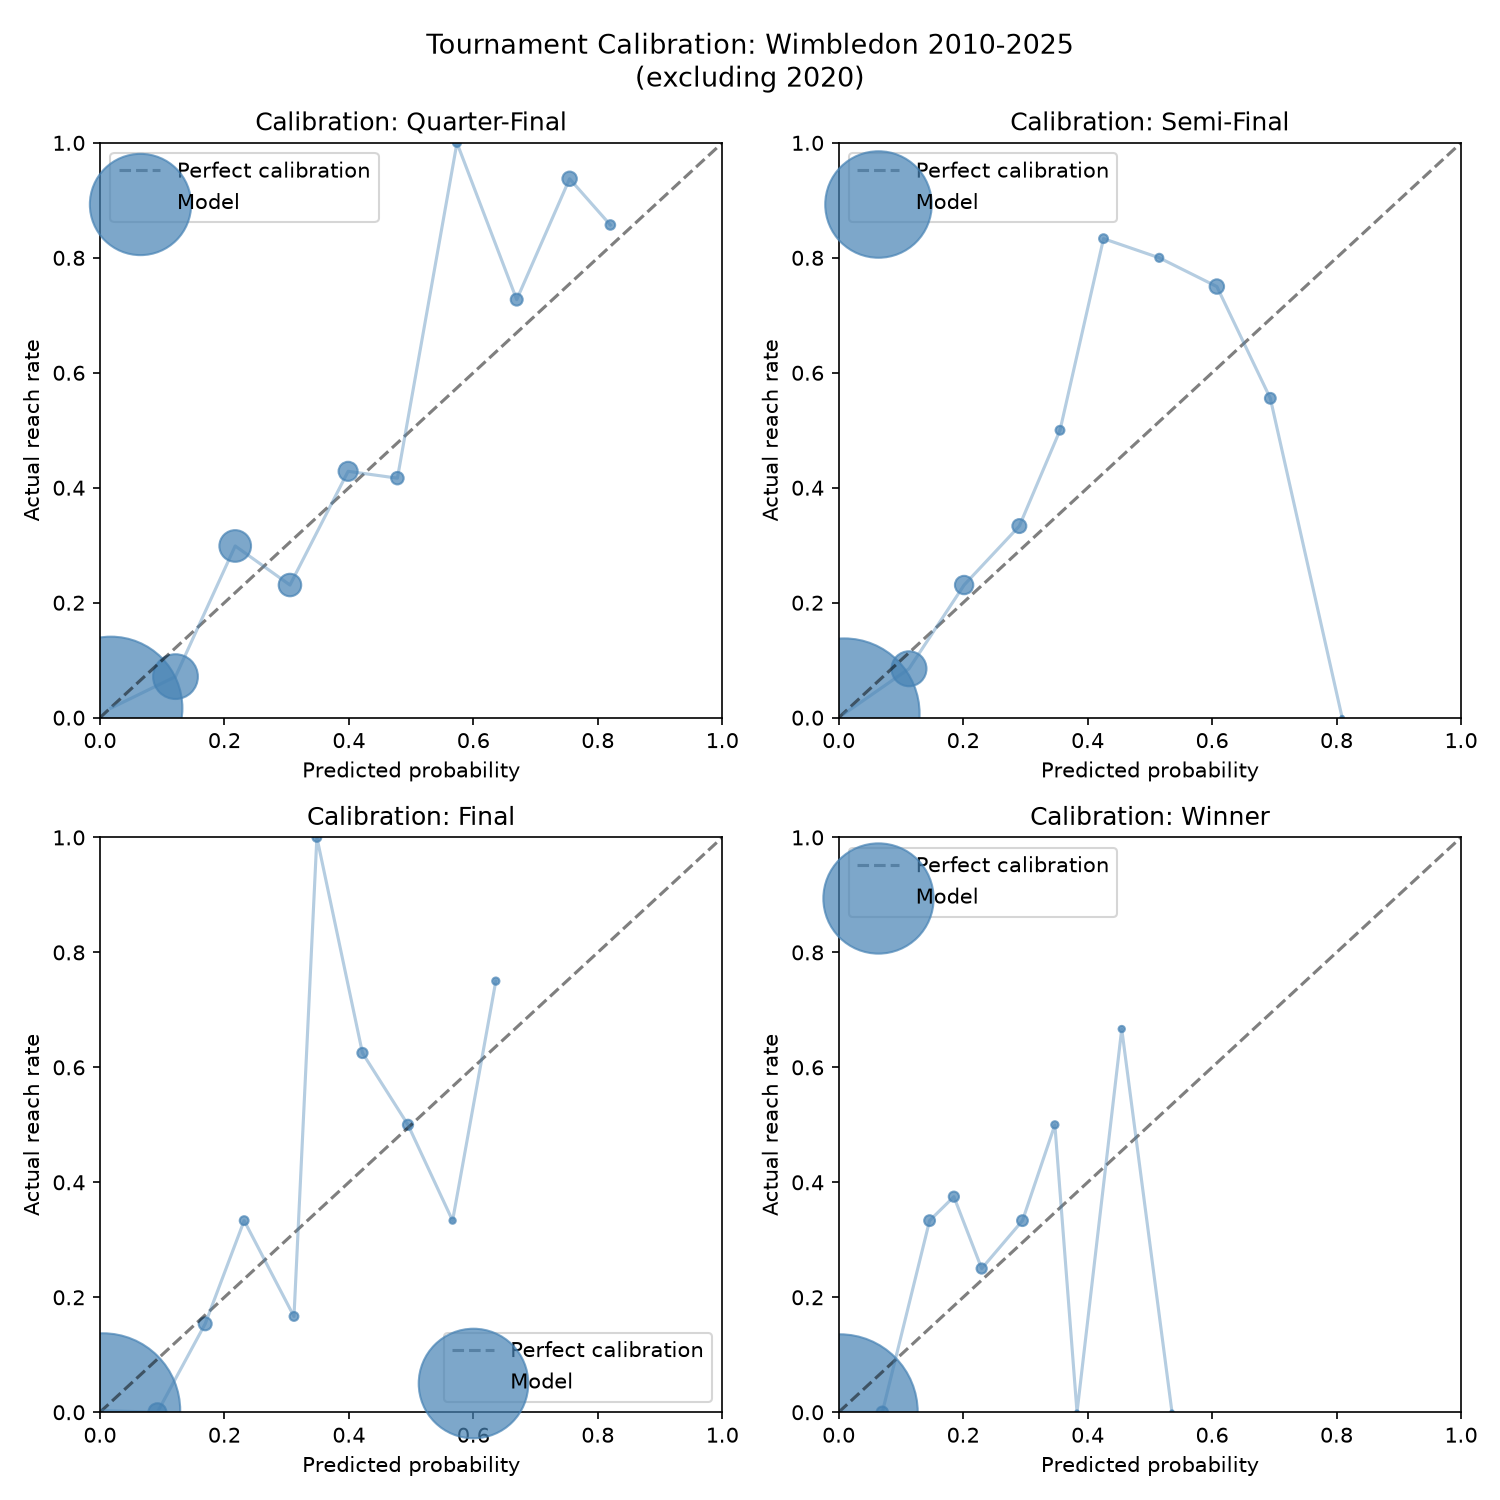

The file beside this chart, header and first rows:
year, player_id, pred_r2, pred_r3, pred_r4, pred_qf, pred_sf, pred_f, pred_w, actual_rounds, reached_r2, reached_r3, reached_r4, reached_qf, reached_sf, reached_f, reached_w
2010, F324, 0.9566, 0.9287, 0.8721, 0.7996, 0.6856, 0.5334, 0.3506, 4, 1, 1, 1, 1, 0, 0, 0
2010, F444, 0.0434, 0.0284, 0.0125, 0.004, 0.0009, 0.0001, 0.0, 0, 0, 0, 0, 0, 0, 0, 0
2010, BA57, 0.3891, 0.015, 0.0039, 0.0007, 0.0001, 0.0, 0.0, 1, 1, 0, 0, 0, 0, 0, 0
2010, M655, 0.6109, 0.0279, 0.0105, 0.0031, 0.0005, 0.0001, 0.0, 0, 0, 0, 0, 0, 0, 0, 0
2010, C487, 0.3532, 0.1586, 0.0107, 0.0045, 0.001, 0.0002, 0.0, 2, 1, 1, 0, 0, 0, 0, 0
2010, T742, 0.6468, 0.3913, 0.0467, 0.0224, 0.0079, 0.0019, 0.0007, 0, 0, 0, 0, 0, 0, 0, 0
2010, L515, 0.2812, 0.084, 0.0047, 0.0011, 0.0003, 0.0, 0.0, 1, 1, 0, 0, 0, 0, 0, 0
2010, R419, 0.7188, 0.3661, 0.0389, 0.0188, 0.0064, 0.0012, 0.0001, 0, 0, 0, 0, 0, 0, 0, 0
2010, L397, 0.7181, 0.4611, 0.2154, 0.0318, 0.0119, 0.0022, 0.0001, 2, 1, 1, 0, 0, 0, 0, 0
2010, L799, 0.2819, 0.1213, 0.0351, 0.0023, 0.0008, 0.0, 0.0, 0, 0, 0, 0, 0, 0, 0, 0
2010, BE90, 0.3982, 0.142, 0.0384, 0.0029, 0.0002, 0.0, 0.0, 1, 1, 0, 0, 0, 0, 0, 0
2010, BD59, 0.6018, 0.2756, 0.1021, 0.0091, 0.0018, 0.0002, 0.0, 0, 0, 0, 0, 0, 0, 0, 0
2010, T840, 0.6748, 0.2689, 0.1491, 0.0204, 0.0063, 0.0017, 0.0003, 1, 1, 0, 0, 0, 0, 0, 0
2010, K403, 0.3252, 0.0875, 0.0311, 0.0033, 0.0006, 0.0001, 0.0, 0, 0, 0, 0, 0, 0, 0, 0
2010, M762, 0.8734, 0.611, 0.4197, 0.0759, 0.0347, 0.011, 0.0023, 3, 1, 1, 1, 0, 0, 0, 0
2010, BA65, 0.1266, 0.0326, 0.0091, 0.0001, 0.0001, 0.0001, 0.0, 0, 0, 0, 0, 0, 0, 0, 0
2010, BA47, 0.9097, 0.7126, 0.5145, 0.3398, 0.1013, 0.0475, 0.0164, 6, 1, 1, 1, 1, 1, 1, 0
2010, G806, 0.0903, 0.0273, 0.005, 0.0012, 0.0001, 0.0, 0.0, 0, 0, 0, 0, 0, 0, 0, 0
2010, B896, 0.7838, 0.2337, 0.1051, 0.0444, 0.0066, 0.0013, 0.0001, 1, 1, 0, 0, 0, 0, 0, 0
2010, SG87, 0.2162, 0.0264, 0.0051, 0.0009, 0.0, 0.0, 0.0, 0, 0, 0, 0, 0, 0, 0, 0
2010, S636, 0.4096, 0.121, 0.0302, 0.0104, 0.0011, 0.0002, 0.0001, 1, 1, 0, 0, 0, 0, 0, 0
2010, T315, 0.5904, 0.2282, 0.0704, 0.0285, 0.0037, 0.0005, 0.0001, 0, 0, 0, 0, 0, 0, 0, 0
2010, I165, 0.3094, 0.1605, 0.0446, 0.0158, 0.0018, 0.0002, 0.0001, 2, 1, 1, 0, 0, 0, 0, 0
2010, W367, 0.6906, 0.4903, 0.2251, 0.1269, 0.0277, 0.0085, 0.0023, 0, 0, 0, 0, 0, 0, 0, 0
2010, H528, 0.6808, 0.4682, 0.1686, 0.0539, 0.007, 0.0011, 0.0, 2, 1, 1, 0, 0, 0, 0, 0
2010, KB54, 0.3192, 0.1609, 0.0361, 0.0078, 0.0009, 0.0001, 0.0, 0, 0, 0, 0, 0, 0, 0, 0
2010, K771, 0.6521, 0.2751, 0.0671, 0.0123, 0.001, 0.0001, 0.0, 1, 1, 0, 0, 0, 0, 0, 0
2010, D339, 0.3479, 0.0958, 0.0135, 0.0021, 0.0002, 0.0, 0.0, 0, 0, 0, 0, 0, 0, 0, 0
2010, BC72, 0.3501, 0.0614, 0.0233, 0.0029, 0.0004, 0.0, 0.0, 3, 1, 1, 1, 0, 0, 0, 0
2010, A511, 0.6499, 0.1826, 0.0992, 0.0264, 0.0028, 0.0007, 0.0001, 0, 0, 0, 0, 0, 0, 0, 0
2010, D402, 0.8831, 0.7152, 0.5774, 0.3241, 0.0861, 0.034, 0.0113, 1, 1, 0, 0, 0, 0, 0, 0
2010, A678, 0.1169, 0.0408, 0.0148, 0.0026, 0.0002, 0.0, 0.0, 0, 0, 0, 0, 0, 0, 0, 0
2010, D643, 0.8857, 0.8102, 0.7252, 0.4925, 0.3002, 0.1151, 0.0499, 5, 1, 1, 1, 1, 1, 0, 0
2010, R397, 0.1143, 0.065, 0.0365, 0.0094, 0.0021, 0.0003, 0.0001, 0, 0, 0, 0, 0, 0, 0, 0
2010, D362, 0.5042, 0.0622, 0.0318, 0.0067, 0.0008, 0.0, 0.0, 1, 1, 0, 0, 0, 0, 0, 0
2010, C514, 0.4958, 0.0626, 0.031, 0.0061, 0.001, 0.0001, 0.0, 0, 0, 0, 0, 0, 0, 0, 0
2010, E254, 0.6044, 0.2198, 0.0265, 0.0045, 0.0006, 0.0, 0.0, 1, 1, 0, 0, 0, 0, 0, 0
2010, H704, 0.3956, 0.1104, 0.0096, 0.0008, 0.0001, 0.0, 0.0, 0, 0, 0, 0, 0, 0, 0, 0
2010, M824, 0.7436, 0.5457, 0.1271, 0.0393, 0.0093, 0.002, 0.0003, 2, 1, 1, 0, 0, 0, 0, 0
2010, L503, 0.2564, 0.1241, 0.0123, 0.0015, 0.0, 0.0, 0.0, 0, 0, 0, 0, 0, 0, 0, 0
2010, MC65, 0.6722, 0.5464, 0.2128, 0.0751, 0.0242, 0.0045, 0.0009, 2, 1, 1, 0, 0, 0, 0, 0
2010, MD56, 0.3278, 0.2234, 0.057, 0.015, 0.0033, 0.0003, 0.0001, 0, 0, 0, 0, 0, 0, 0, 0
2010, B804, 0.6495, 0.1747, 0.0324, 0.0052, 0.0005, 0.0, 0.0, 1, 1, 0, 0, 0, 0, 0, 0
2010, V251, 0.3505, 0.0555, 0.0064, 0.0013, 0.0001, 0.0001, 0.0, 0, 0, 0, 0, 0, 0, 0, 0
2010, K760, 0.4373, 0.0563, 0.0171, 0.002, 0.0003, 0.0, 0.0, 1, 1, 0, 0, 0, 0, 0, 0
2010, SE66, 0.5627, 0.0893, 0.0299, 0.0058, 0.0015, 0.0001, 0.0, 0, 0, 0, 0, 0, 0, 0, 0
2010, H432, 0.875, 0.7859, 0.6191, 0.3301, 0.1759, 0.0573, 0.0195, 3, 1, 1, 1, 0, 0, 0, 0
2010, G585, 0.125, 0.0685, 0.0253, 0.0047, 0.0007, 0.0001, 0.0, 0, 0, 0, 0, 0, 0, 0, 0
2010, MB02, 0.2129, 0.0681, 0.029, 0.0048, 0.001, 0.0, 0.0, 2, 1, 1, 0, 0, 0, 0, 0
2010, C977, 0.7871, 0.4684, 0.3201, 0.1221, 0.0461, 0.0105, 0.0031, 0, 0, 0, 0, 0, 0, 0, 0
2010, F339, 0.8116, 0.4226, 0.2738, 0.0976, 0.0338, 0.0069, 0.0017, 1, 1, 0, 0, 0, 0, 0, 0
2010, TA46, 0.1884, 0.0409, 0.0134, 0.0021, 0.0002, 0.0, 0.0, 0, 0, 0, 0, 0, 0, 0, 0
2010, L575, 0.3969, 0.0956, 0.0172, 0.0017, 0.0, 0.0, 0.0, 4, 1, 1, 1, 1, 0, 0, 0
2010, Z184, 0.6031, 0.1904, 0.0429, 0.0067, 0.0008, 0.0, 0.0, 0, 0, 0, 0, 0, 0, 0, 0
2010, P701, 0.1245, 0.0393, 0.0046, 0.0004, 0.0, 0.0, 0.0, 1, 1, 0, 0, 0, 0, 0, 0
2010, L360, 0.8755, 0.6747, 0.299, 0.0956, 0.0283, 0.0054, 0.0015, 0, 0, 0, 0, 0, 0, 0, 0
2010, K435, 0.7942, 0.6394, 0.2013, 0.1062, 0.0419, 0.0103, 0.0024, 2, 1, 1, 0, 0, 0, 0, 0
2010, S843, 0.2058, 0.1068, 0.0136, 0.0036, 0.0008, 0.0, 0.0, 0, 0, 0, 0, 0, 0, 0, 0
2010, G681, 0.3834, 0.0765, 0.0058, 0.0006, 0.0, 0.0, 0.0, 1, 1, 0, 0, 0, 0, 0, 0
2010, D316, 0.6166, 0.1773, 0.0233, 0.0069, 0.0013, 0.0001, 0.0, 0, 0, 0, 0, 0, 0, 0, 0
... 1,860 more rows
